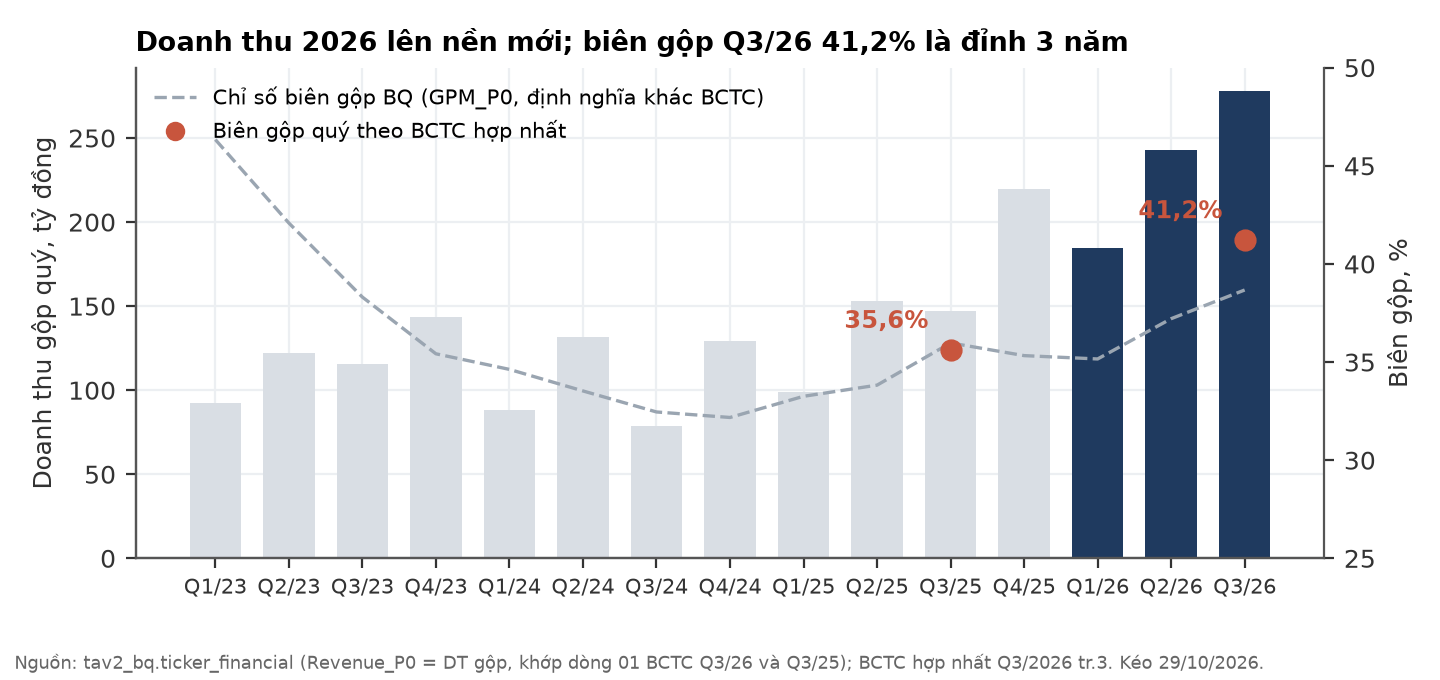

The table this chart was drawn from, first rows:
quarter, Revenue_P0, GPM_P0, gpm_bctc
2023Q1, 92.43, 0.4634, 
2023Q2, 121.9, 0.4208, 
2023Q3, 115.4, 0.3831, 
2023Q4, 143.7, 0.3542, 
2024Q1, 88.16, 0.3463, 
2024Q2, 131.7, 0.3353, 
2024Q3, 78.77, 0.3246, 
2024Q4, 129.1, 0.3218, 
2025Q1, 98.72, 0.3326, 
2025Q2, 152.9, 0.3382, 
2025Q3, 147.3, 0.3597, 35.6
2025Q4, 219.7, 0.3533, 
2026Q1, 184.6, 0.3516, 
2026Q2, 242.6, 0.3721, 
2026Q3, 277.9, 0.3867, 41.2
